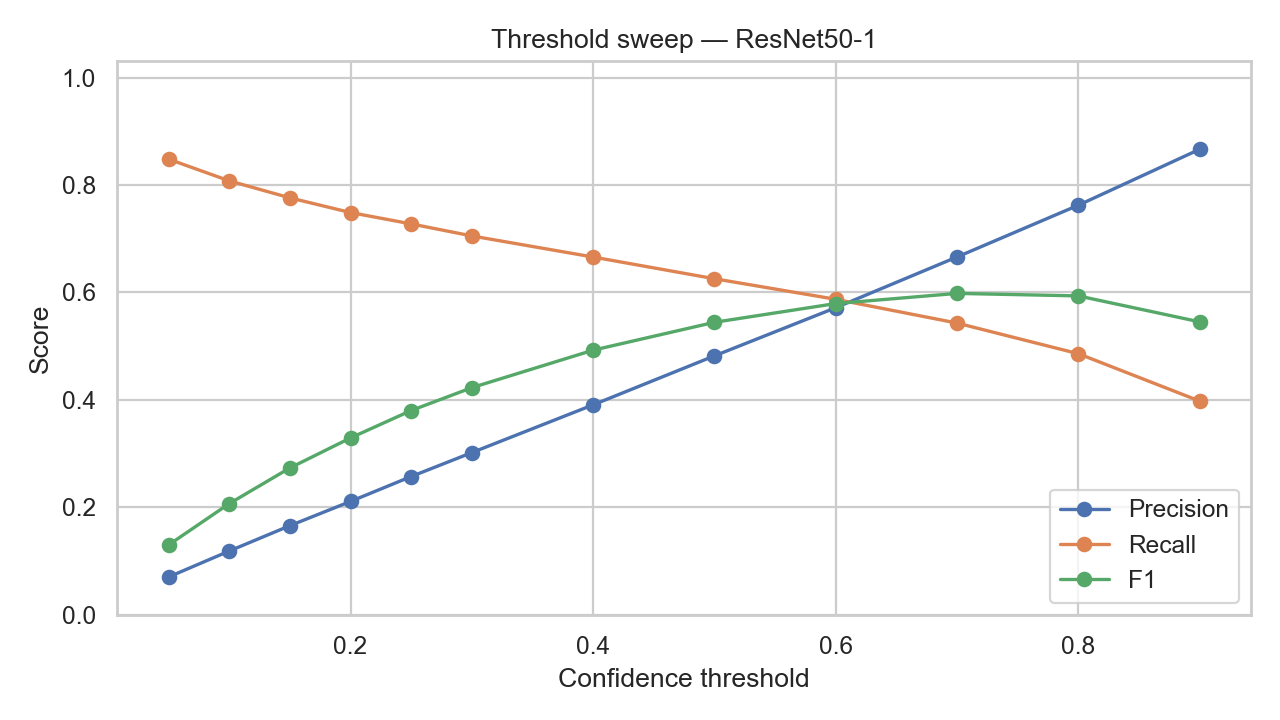

The table this chart was drawn from, first rows:
model, confidence, tp, fp, fn, precision, recall, f1, macro_f1
ResNet50-1, 0.05, 6782, 89576, 1214, 0.07038, 0.8482, 0.13, 0.15
ResNet50-1, 0.1, 6459, 47975, 1537, 0.1187, 0.8078, 0.2069, 0.2214
ResNet50-1, 0.15, 6206, 31209, 1790, 0.1659, 0.7761, 0.2733, 0.2804
ResNet50-1, 0.2, 5987, 22387, 2009, 0.211, 0.7487, 0.3292, 0.3269
ResNet50-1, 0.25, 5818, 16788, 2178, 0.2574, 0.7276, 0.3802, 0.3685
ResNet50-1, 0.3, 5639, 13040, 2357, 0.3019, 0.7052, 0.4228, 0.3986
ResNet50-1, 0.4, 5325, 8300, 2671, 0.3908, 0.666, 0.4926, 0.4471
ResNet50-1, 0.5, 5002, 5376, 2994, 0.482, 0.6256, 0.5445, 0.4787
ResNet50-1, 0.6, 4696, 3519, 3300, 0.5716, 0.5873, 0.5794, 0.4926
ResNet50-1, 0.7, 4342, 2177, 3654, 0.6661, 0.543, 0.5983, 0.498
ResNet50-1, 0.8, 3886, 1211, 4110, 0.7624, 0.486, 0.5936, 0.4808
ResNet50-1, 0.9, 3181, 490, 4815, 0.8665, 0.3978, 0.5453, 0.4251
